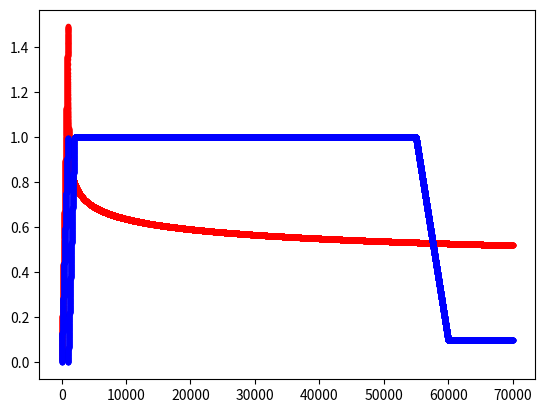

Recreate this plot in Python.


import numpy as np
import matplotlib.pyplot as plt

iterations=70000

warmup_steps=1000
steps=[1000,2000]
down_steps= 5000
swa_start=60000
warmup_cap=1
swa_lr_mul=0.1

lr_lambda = lambda step_num: min((max(0.000001,step_num-(warmup_steps-3))/100)**-0.1, step_num*(1.485/warmup_steps)+.01)

lr_lambda2 = lambda step_num: min((step_num+1)**-0.3, (step_num+1)*warmup_steps**-1.3)

def lrf(step_num):
    return min((max(0.000001,step_num-(warmup_steps-3))/100)**-0.1, step_num*(1.485/warmup_steps)+.01)

steps=[0]+steps
def riseLR(step_num):
                if step_num<swa_start-down_steps:
                    for i,step in enumerate(steps[1:]):
                        if step_num<step:
                            return warmup_cap*(step_num-steps[i])/(step-steps[i])
                    return 1.0
                elif step_num<swa_start:
                    return 1 - (1-swa_lr_mul)*(down_steps-(swa_start-step_num))/down_steps
                else:
                    return swa_lr_mul

cycle_size=5000
decay_rate=0.99995
min_lr_mul=0.0001
low_lr_mul=0.3
def decayCycle (step_num):
                cycle_num = step_num//cycle_size
                decay = decay_rate**step_num
                if cycle_num%2==0: #even, rising
                    return decay*((1-min_lr_mul)*((step_num)%cycle_size)/(cycle_size-1)) + min_lr_mul
                else: #odd
                    return -decay*(1-min_lr_mul)*((step_num)%cycle_size)/(cycle_size-1) + 1-(1-min_lr_mul)*(1-decay)

iters_in_trailoff = iterations-(2*cycle_size)
def oneCycle (step_num):
                cycle_num = step_num//cycle_size
                if step_num<cycle_size: #rising
                    return ((1-low_lr_mul)*((step_num)%cycle_size)/(cycle_size-1)) + low_lr_mul
                elif step_num<cycle_size*2: #falling
                    return (1-(1-low_lr_mul)*((step_num)%cycle_size)/(cycle_size-1))
                else: #trail off
                    t_step_num = step_num-(2*cycle_size)
                    return low_lr_mul*(iters_in_trailoff-t_step_num)/iters_in_trailoff + min_lr_mul*t_step_num/iters_in_trailoff

x = [i for i in range(0,iterations)]
#y = [lrf(i) for i in x]
#y = [decayCycle(i) for i in x]
y = [lr_lambda(i) for i in x]
y=np.array(y)

print('max val: {}'.format(y.max()))
print('mean val: {}'.format(y.mean()))
plt.plot(x,y,'r.')

x2 = [i for i in range(0,iterations)]
y2 = [riseLR(i) for i in x]
y2=np.array(y2)

print('max val: {}'.format(y.max()))
print('mean val: {}'.format(y.mean()))
plt.plot(x2,y2,'b.')
plt.show()
